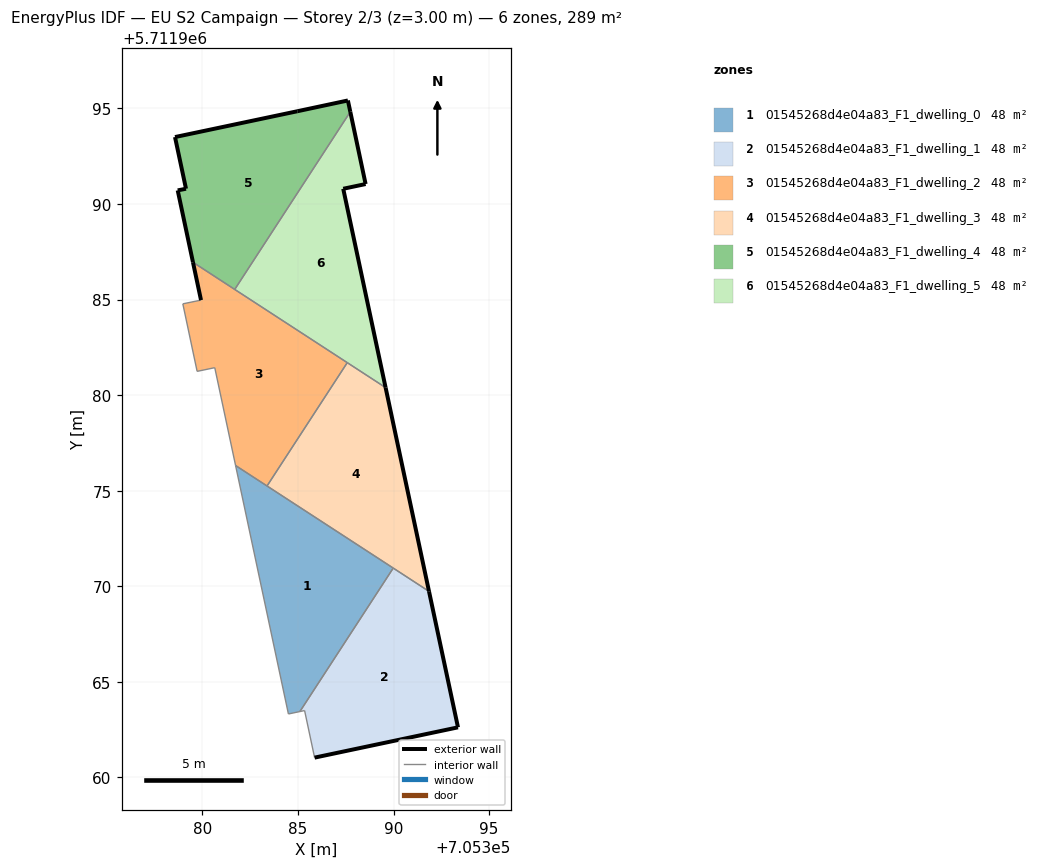
=== STOREY PLAN SPEC (per zone: floor XY polygon, exterior-wall plan segments, windows/doors) ===
zone 1: 01545268d4e04a83_F1_dwelling_0  (48.1 m²)
  floor: (705385.10, 5711963.45) (705389.98, 5711970.96) (705381.73, 5711976.32) (705384.50, 5711963.32)
  interior walls: 5
zone 2: 01545268d4e04a83_F1_dwelling_1  (48.1 m²)
  floor: (705393.37, 5711962.62) (705391.85, 5711969.74) (705389.98, 5711970.96) (705385.10, 5711963.45) (705385.34, 5711963.50) (705385.87, 5711961.04)
  exterior wall: (705391.85, 5711969.74) – (705393.37, 5711962.62)  [7.3 m]
  exterior wall: (705393.37, 5711962.62) – (705385.87, 5711961.04)  [7.7 m]
  interior walls: 4
zone 3: 01545268d4e04a83_F1_dwelling_2  (48.1 m²)
  floor: (705383.38, 5711975.25) (705387.58, 5711981.70) (705379.50, 5711986.96) (705379.92, 5711984.97) (705378.97, 5711984.78) (705379.72, 5711981.25) (705380.64, 5711981.44) (705381.73, 5711976.32)
  exterior wall: (705379.92, 5711984.97) – (705379.50, 5711986.96)  [2.0 m]
  interior walls: 8
zone 4: 01545268d4e04a83_F1_dwelling_3  (48.1 m²)
  floor: (705391.85, 5711969.74) (705389.58, 5711980.40) (705387.58, 5711981.70) (705383.38, 5711975.25)
  exterior wall: (705389.58, 5711980.40) – (705391.85, 5711969.74)  [10.9 m]
  interior walls: 4
zone 5: 01545268d4e04a83_F1_dwelling_4  (48.1 m²)
  floor: (705381.69, 5711985.53) (705387.73, 5711994.83) (705387.61, 5711995.42) (705384.96, 5711994.86) (705378.56, 5711993.51) (705379.14, 5711990.80) (705378.70, 5711990.72) (705379.50, 5711986.96)
  exterior wall: (705379.50, 5711986.96) – (705378.70, 5711990.72)  [3.8 m]
  exterior wall: (705378.70, 5711990.72) – (705379.14, 5711990.80)  [0.4 m]
  exterior wall: (705379.14, 5711990.80) – (705378.56, 5711993.51)  [2.8 m]
  exterior wall: (705378.56, 5711993.51) – (705384.96, 5711994.86)  [6.5 m]
  exterior wall: (705384.96, 5711994.86) – (705387.61, 5711995.42)  [2.7 m]
  exterior wall: (705387.61, 5711995.42) – (705387.73, 5711994.83)  [0.6 m]
  interior walls: 2
zone 6: 01545268d4e04a83_F1_dwelling_5  (48.1 m²)
  floor: (705389.58, 5711980.40) (705387.36, 5711990.80) (705388.54, 5711991.05) (705387.73, 5711994.83) (705381.69, 5711985.53)
  exterior wall: (705387.73, 5711994.83) – (705388.54, 5711991.05)  [3.9 m]
  exterior wall: (705388.54, 5711991.05) – (705387.36, 5711990.80)  [1.2 m]
  exterior wall: (705387.36, 5711990.80) – (705389.58, 5711980.40)  [10.6 m]
  interior walls: 3

=== DERIVED (storey summary) ===
Building: EU S2 Campaign
Storey: 2 of 3  (floor level z = 3.00 m)
Storey gross floor area: 288.8 m²
Zones on this storey: 6
  - 01545268d4e04a83_F1_dwelling_0: floor 48.1 m²
  - 01545268d4e04a83_F1_dwelling_1: floor 48.1 m²; exterior wall 14.9 m (44.8 m²); WWR 0.0%
  - 01545268d4e04a83_F1_dwelling_2: floor 48.1 m²; exterior wall 2.0 m (6.1 m²); WWR 0.0%
  - 01545268d4e04a83_F1_dwelling_3: floor 48.1 m²; exterior wall 10.9 m (32.7 m²); WWR 0.0%
  - 01545268d4e04a83_F1_dwelling_4: floor 48.1 m²; exterior wall 16.9 m (50.7 m²); WWR 0.0%
  - 01545268d4e04a83_F1_dwelling_5: floor 48.1 m²; exterior wall 15.7 m (47.1 m²); WWR 0.0%
Zone adjacency (shared interzone walls):
  - 01545268d4e04a83_F1_dwelling_0 ↔ 01545268d4e04a83_F1_dwelling_1
  - 01545268d4e04a83_F1_dwelling_0 ↔ 01545268d4e04a83_F1_dwelling_2
  - 01545268d4e04a83_F1_dwelling_0 ↔ 01545268d4e04a83_F1_dwelling_3
  - 01545268d4e04a83_F1_dwelling_1 ↔ 01545268d4e04a83_F1_dwelling_3
  - 01545268d4e04a83_F1_dwelling_2 ↔ 01545268d4e04a83_F1_dwelling_3
  - 01545268d4e04a83_F1_dwelling_2 ↔ 01545268d4e04a83_F1_dwelling_4
  - 01545268d4e04a83_F1_dwelling_2 ↔ 01545268d4e04a83_F1_dwelling_5
  - 01545268d4e04a83_F1_dwelling_3 ↔ 01545268d4e04a83_F1_dwelling_5
  - 01545268d4e04a83_F1_dwelling_4 ↔ 01545268d4e04a83_F1_dwelling_5